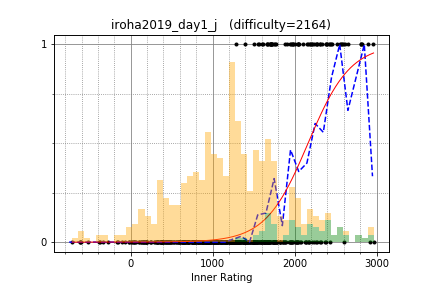

The table this chart was drawn from, first rows:
tempura0224, 2400.916334, 1
betrue12, 2413, 1
IH19980412, 2958, 1
risujiroh, 2338, 1
kazuma, 2434, 1
rickytheta, 2811, 1
kmjp, 2814, 1
smiken, 2560, 1
ei13333, 2305, 1
catupper, 2645, 1
tokoharu, 2581, 1
TMJN, 2043, 1
mamekin, 2456, 1
pekempey, 2448, 1
kozima, 2215, 1
beet, 2617, 1
autumn_eel, 2145, 1
kotatsugame, 2212, 1
ynymxiaolongbao, 2387, 1
heno239, 2379, 1
pachicobue, 2239, 1
TangentDay, 2588, 1
riantkb, 2559, 1
emthrm, 1697, 1
TAISA_, 2000, 1
yaketake08, 2271, 1
kobae964, 2827, 1
leaf1415, 2278, 1
Suibaka, 2037, 1
Alt3, 1706, 1
tomerun, 2894, 1
kopricky, 1758, 1
hamayanhamayan, 2184, 1
latte0119, 2924, 0
firiexp, 1681, 0
sansen, 2005, 0
mtsd, 2261, 1
ngtkana, 2037, 0
sugarrr, 2055, 1
Motsu_xe, 1610, 1
zaki_, 1951, 1
b2563125, 1975, 1
NMLibrary, 2164, 1
FF256grhy, 2036, 1
treeone, 2099, 1
omi, 1945, 1
nu50218, 1630, 0
merom686, 1938, 0
etonagisa, 1971, 1
toshihoge, 1756, 0
ryoryoryo111, 1510, 0
genkinanodesu, 1663, 1
catoon, 1669, 1
ha15, 1817, 0
gojira_ku, 1677, 1
snow39, 1654, 0
ikd, 1589, 0
daut, 1243, 0
nyama, 1325, 0
m_tsubasa, 1598, 1
you070707, 1664, 0
... 504 more rows
